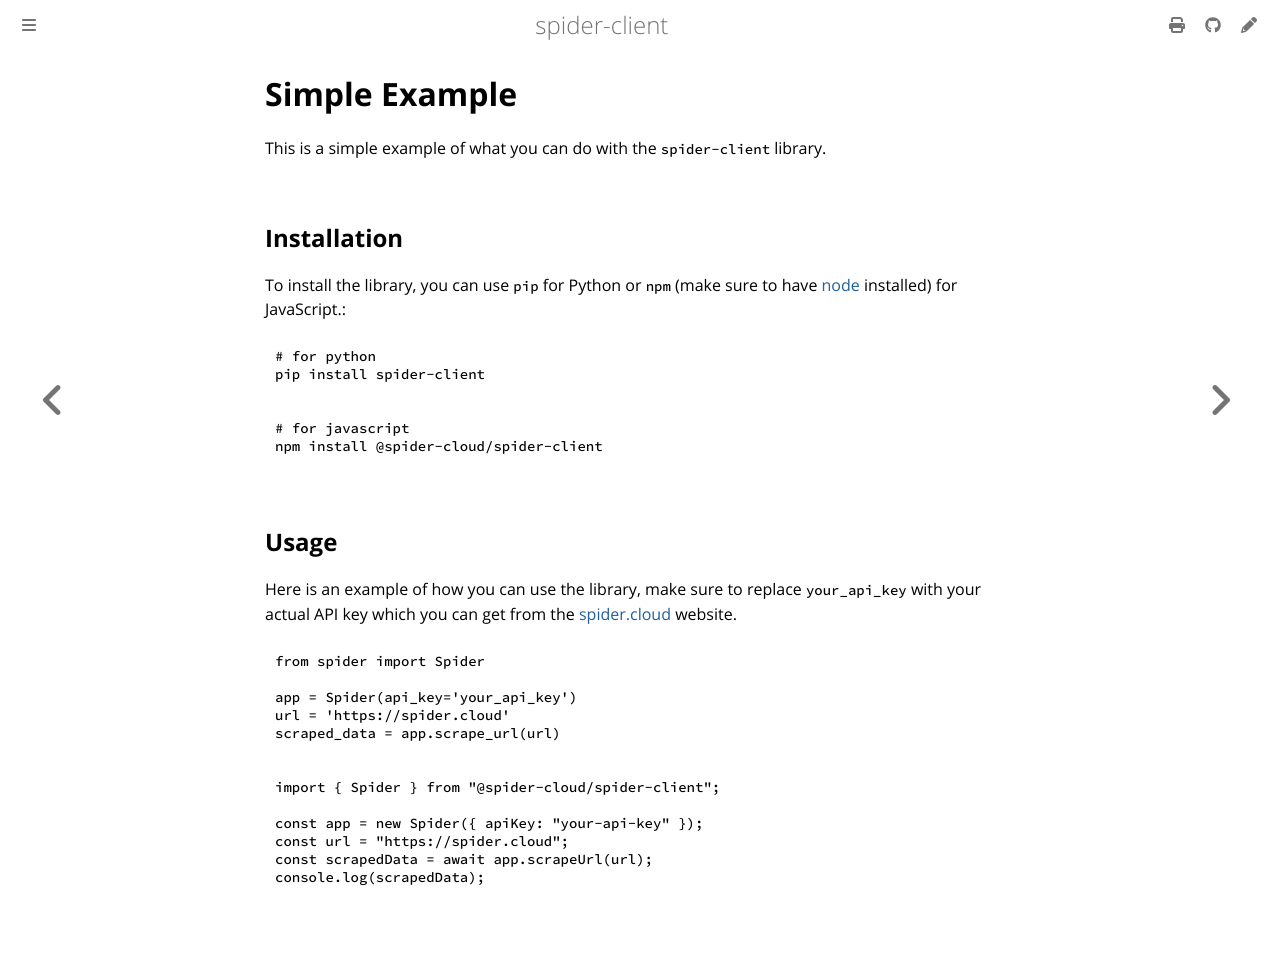

repository: spider-rs/spider-clients · page: simple-example.html · generator: mdbook

# Simple Example

This is a simple example of what you can do with the `spider-client` library.

## Installation

To install the library, you can use `pip` for Python or `npm` (make sure to have [node](https://nodejs.org/en) installed) for JavaScript.:

```bash
# for python
pip install spider-client
```

```bash
# for javascript
npm install @spider-cloud/spider-client
```

## Usage

Here is an example of how you can use the library, make sure to replace `your_api_key` with your actual API key which you can get from the [spider.cloud](https://spider.cloud) website.

```python
from spider import Spider

app = Spider(api_key='your_api_key')
url = 'https://spider.cloud'
scraped_data = app.scrape_url(url)
```

```javascript
import { Spider } from "@spider-cloud/spider-client";

const app = new Spider({ apiKey: "your-api-key" });
const url = "https://spider.cloud";
const scrapedData = await app.scrapeUrl(url);
console.log(scrapedData);
```
